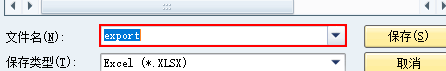
Workflow: Main

Step 1 [then]: type [nothing]

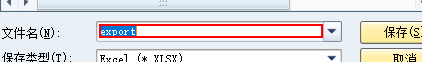
Step 2: type "[strExportDataPath+strExportFileName+".xlsx"]"

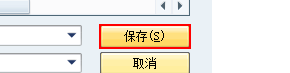
Step 3: click in window '打开(O)'

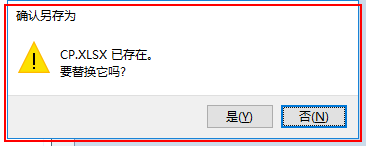
Step 4: find

Step 5: 附加窗口 'saplogon.exe  确认另存为' on the dialog in window '确认另存为' (saplogon.exe) (no picture)

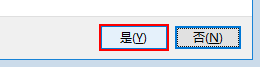
Step 6: click on the button '是(Y)' in window '是(Y)'

Step 7: 附加窗口 'EXCEL.EXE  CP - Excel' on the element in window 'CP - Excel' (excel.exe) (no picture)

Step 8: 关闭应用程序 'EXCEL.EXE  CP - Excel' (no picture)

Step 9: 附加窗口 'saplogon.exe  物料主数据一览表' on the element in window '物料主数据一览表' (saplogon.exe) (no picture)

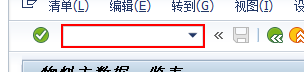
Step 10: type "/n ZMMR450[k(enter)]"

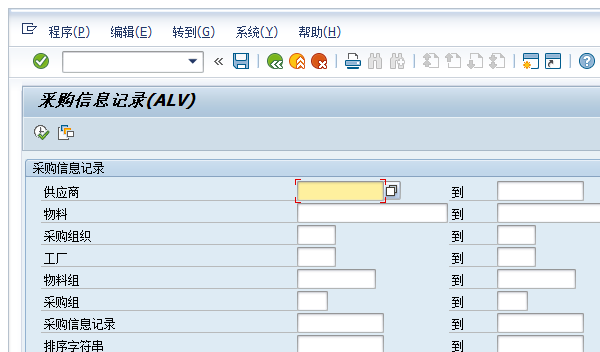
Step 11: 附加窗口 'saplogon.exe  采购信息记录(AL...' on the element in window '采购信息记录(ALV)' (saplogon.exe)

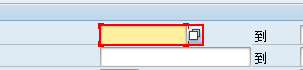
Step 12: type "[number redacted]"

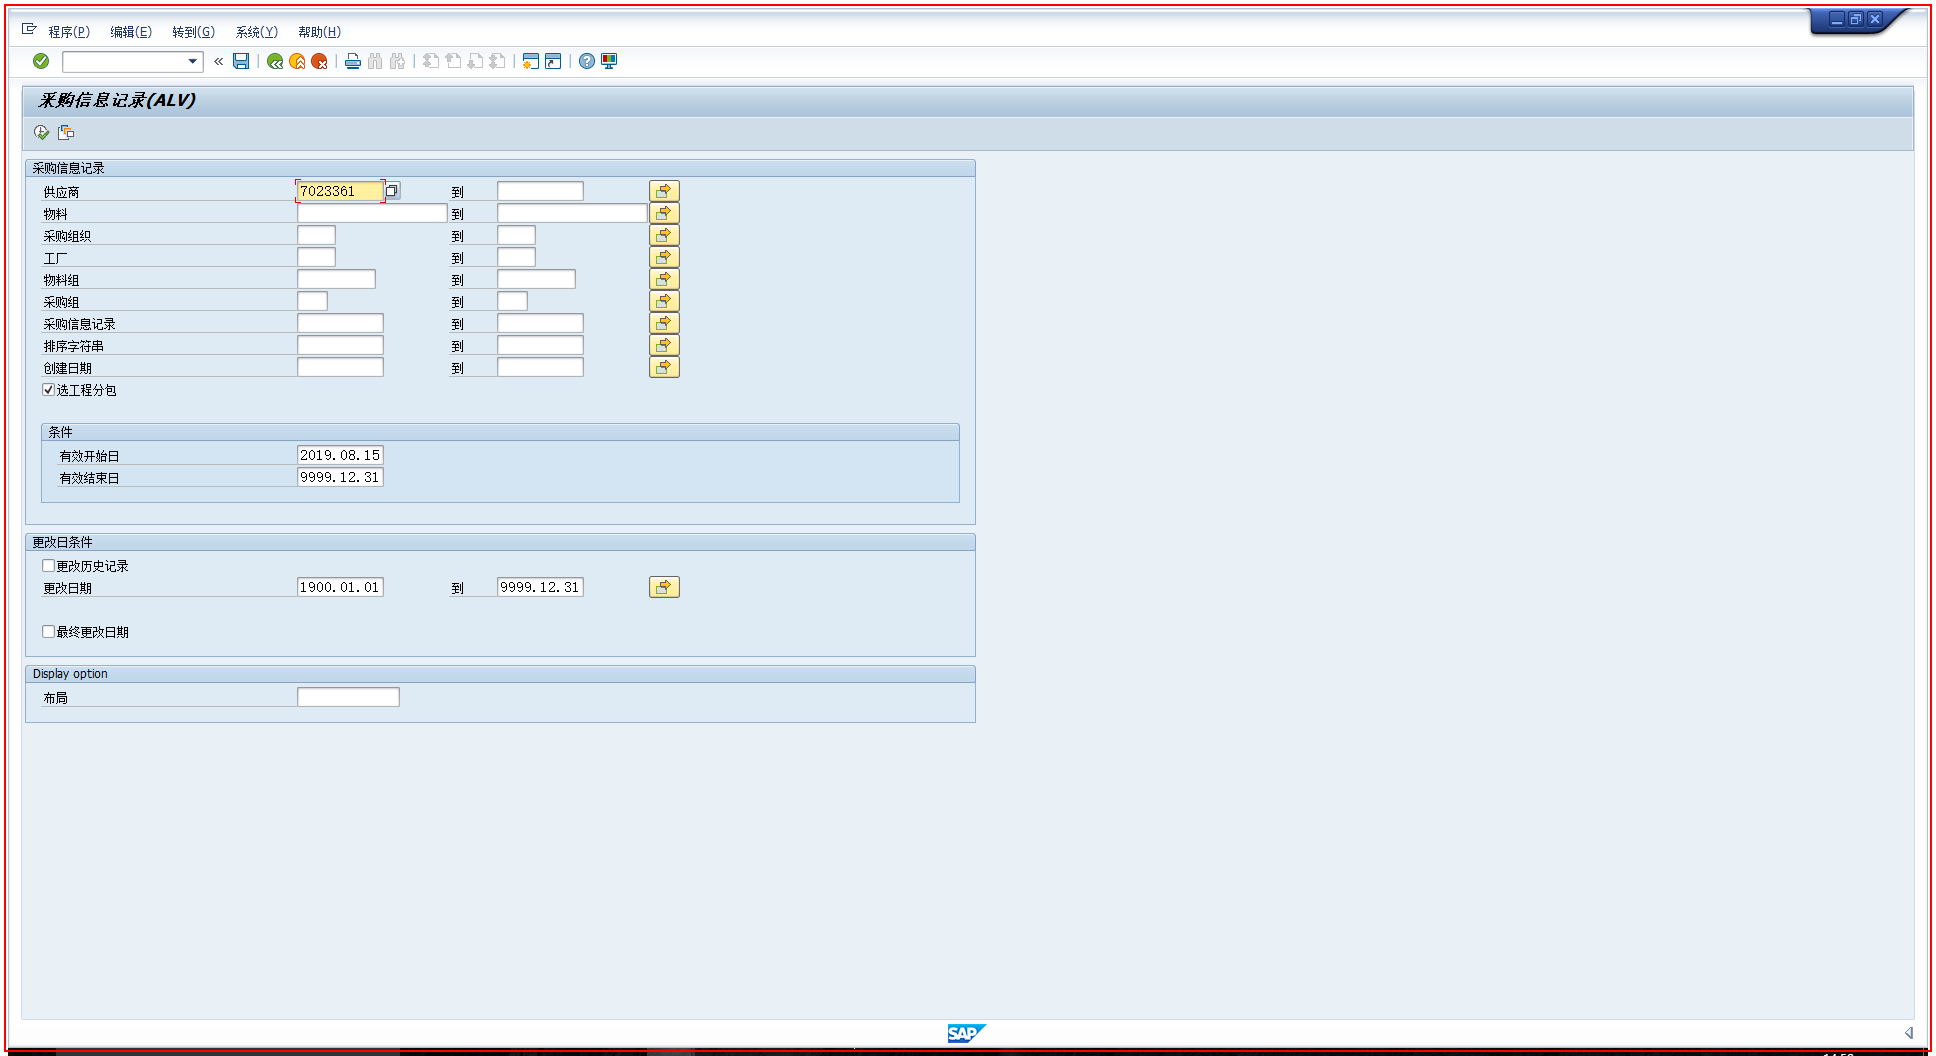
Step 13: type a value

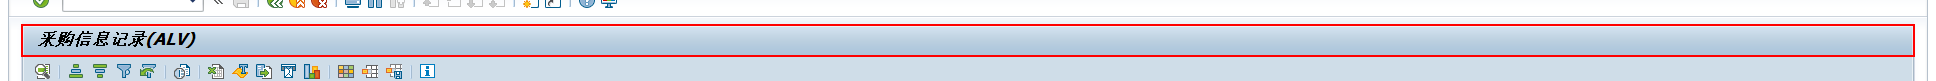
Step 14: find 'titl' (repeated 2 times)

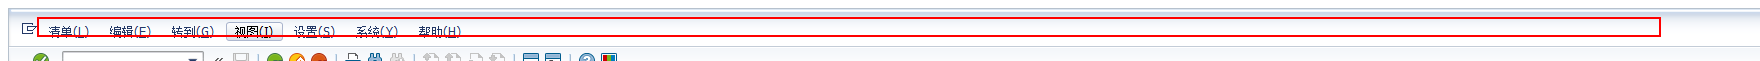
Step 16: type "%[k(alt)]" into 'mbar'

Step 17: type "L" into 'mbar' (no picture)

Step 18: type "E" into 'mbar' (no picture)

Step 19: type "A" into 'mbar' (no picture)

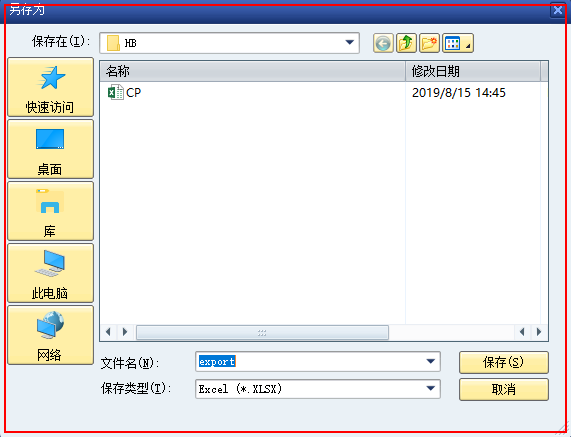
Step 20: find

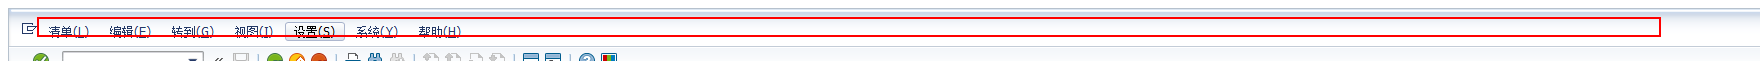
Step 21: type "%[k(alt)]" into 'mbar'

Step 22: type "L" into 'mbar' (no picture)

Step 23: type "E" into 'mbar' (no picture)

Step 24: type "A" into 'mbar' (no picture)

Step 25: find (same screen as step 20)

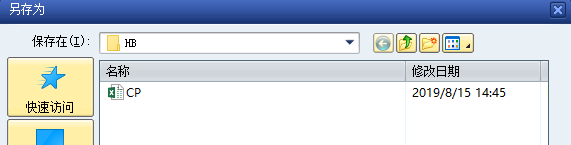
Step 26: 附加窗口 'saplogon.exe  另存为' on the dialog in window '另存为' (saplogon.exe)

Step 27: type [nothing] (same screen as step 2)

Step 28: type "D:\RPA_File\HB\JP.xlsx" (same screen as step 2)

Step 29: click in window '打开(O)' (no picture)

Step 30: find (no picture)

Step 31: 附加窗口 'saplogon.exe  确认另存为' on the dialog in window '确认另存为' (saplogon.exe) (no picture)

Step 32: click on the button '是(Y)' in window '是(Y)' (no picture)

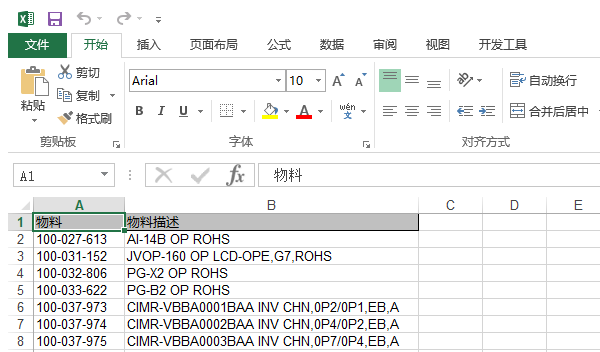
Step 33: 附加窗口 'EXCEL.EXE  JP - Excel' on the element in window 'JP - Excel' (excel.exe)

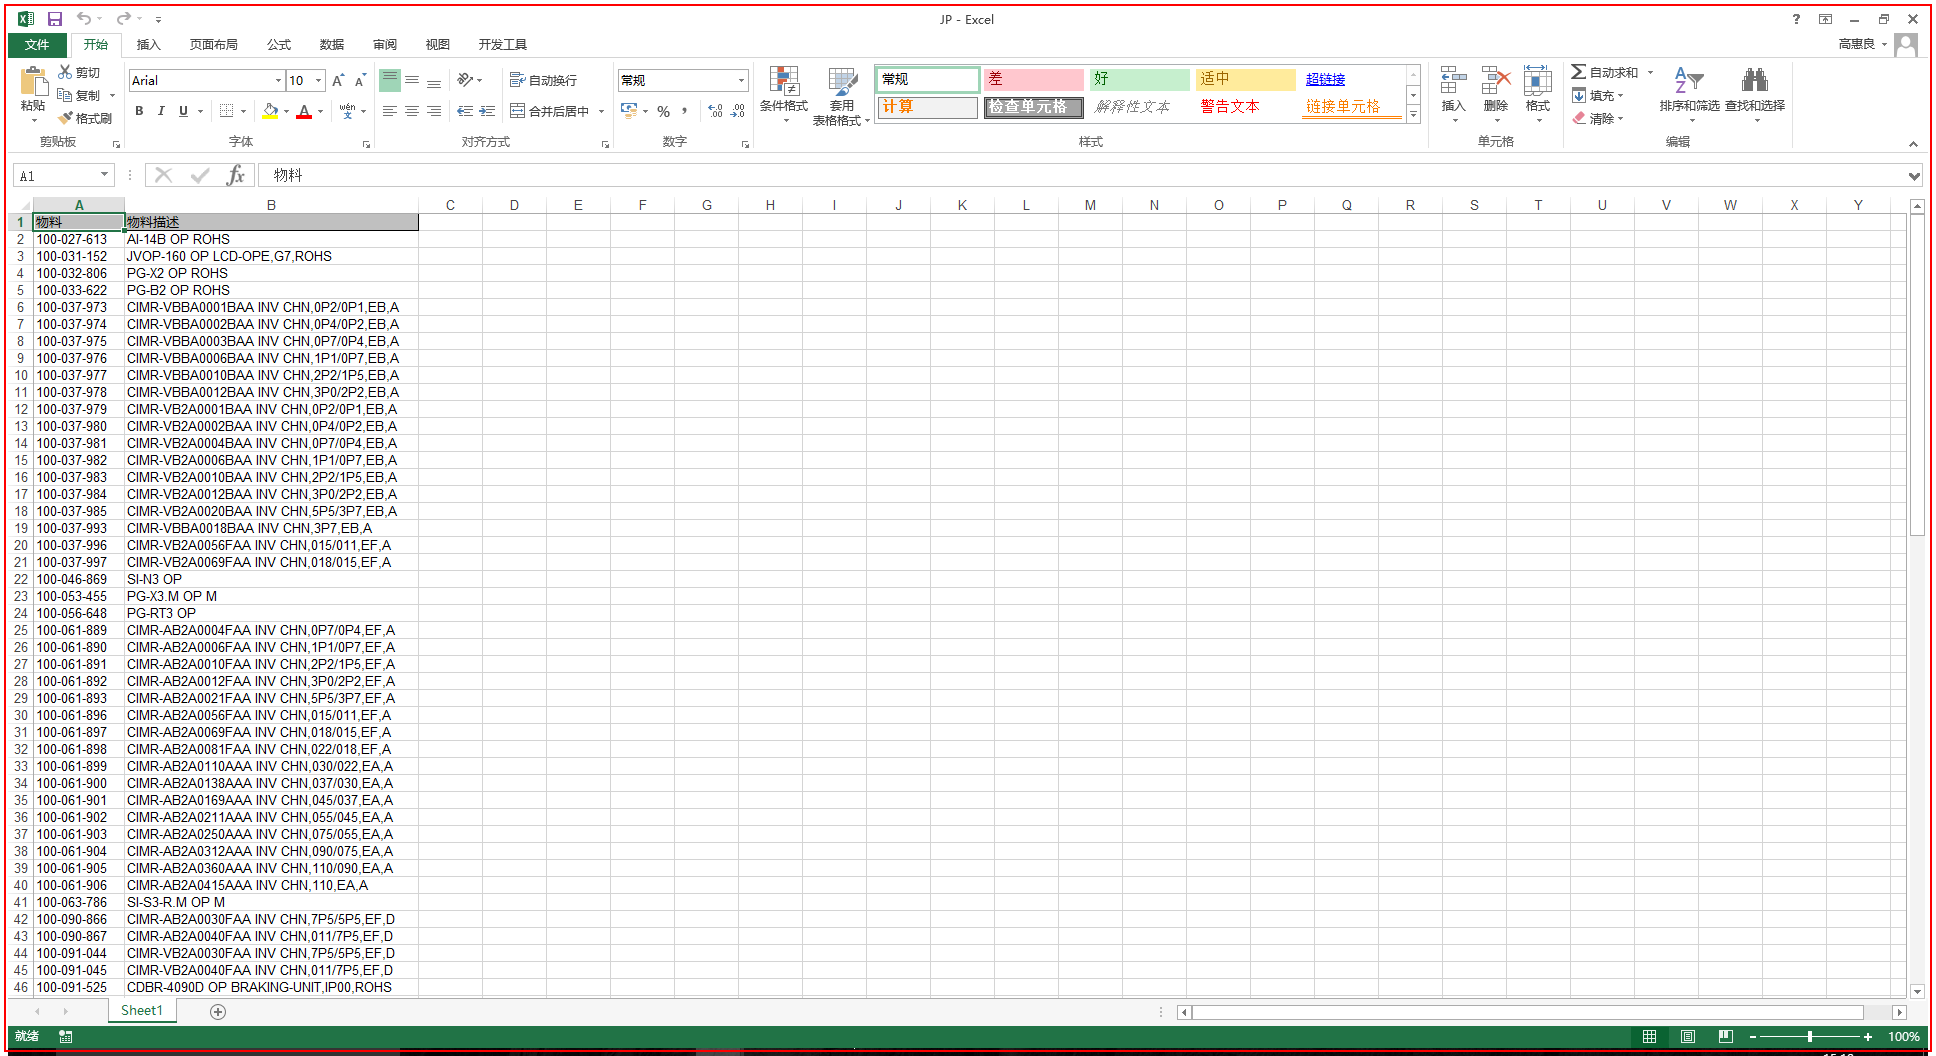
Step 34: 关闭应用程序 'EXCEL.EXE  JP - Excel'

Step 35: 附加窗口 'saplogon.exe  采购信息记录(AL...' on the element in window '采购信息记录(ALV)' (saplogon.exe) (no picture)

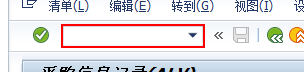
Step 36: click

Step 37: type "/ncoois[k(enter)]" (same screen as step 36)

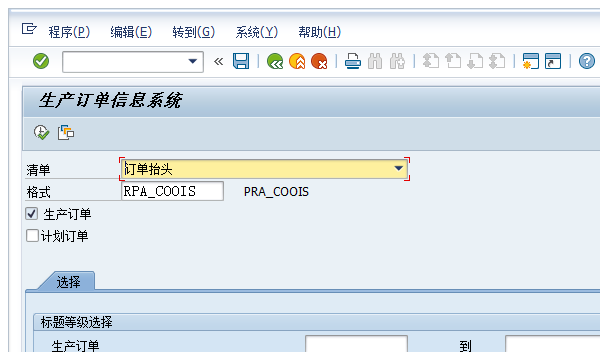
Step 38 [then]: 附加窗口 'saplogon.exe  生产订单信息系统' on the element in window '生产订单信息系统' (saplogon.exe)

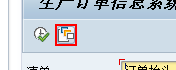
Step 39: click

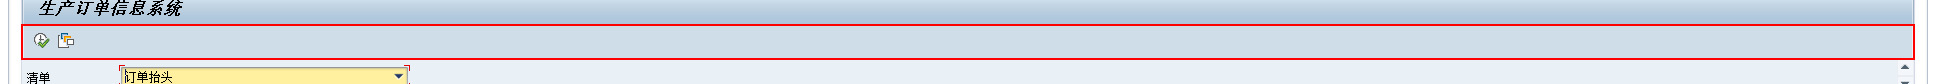
Step 40: type "%[k(f8)]" in window '生产订单信息系统' (saplogon.exe)

Step 41: find 'titl' in window '订单信息系统 - 订单抬头' (saplogon.exe) (no picture)

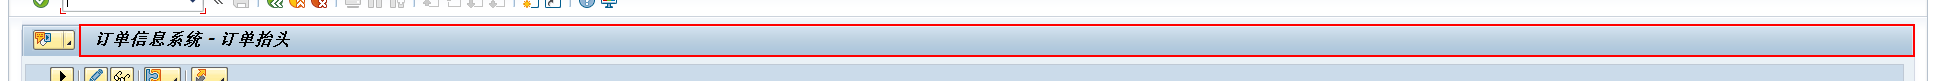
Step 42: find 'titl' in window '订单信息系统 - 订单抬头' (saplogon.exe)

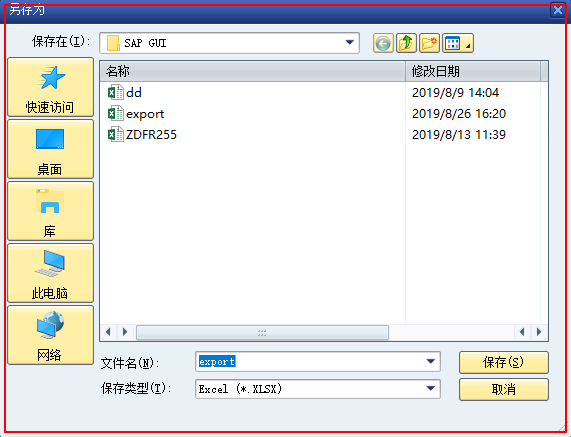
Step 43: find the dialog in window '另存为' (saplogon.exe)

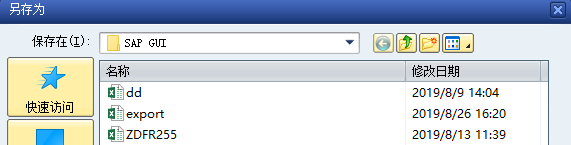
Step 44: 附加窗口 'saplogon.exe  另存为' on the dialog in window '另存为' (saplogon.exe)

Step 45: type [nothing] into the editable text '文件名(N):' (same screen as step 2)

Step 46: type "D:\RPA_File\COOIS\temp\tempCOOIS.xlsx" into the combo box '文件名(N):' (same screen as step 1)

Step 47: click on the push button '淇濆瓨(S)' (no picture)

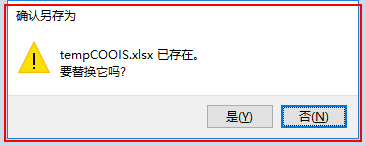
Step 48: find

Step 49: 附加窗口 'saplogon.exe  确认另存为' on the dialog in window '确认另存为' (saplogon.exe) (no picture)

Step 50: click on the push button '是(Y)' (same screen as step 6)

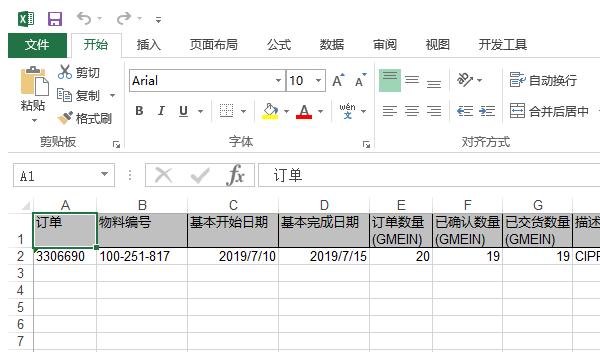
Step 51: 附加窗口 'EXCEL.EXE tempCOOIS' on the element in window 'tempCOOIS - Excel' (excel.exe)

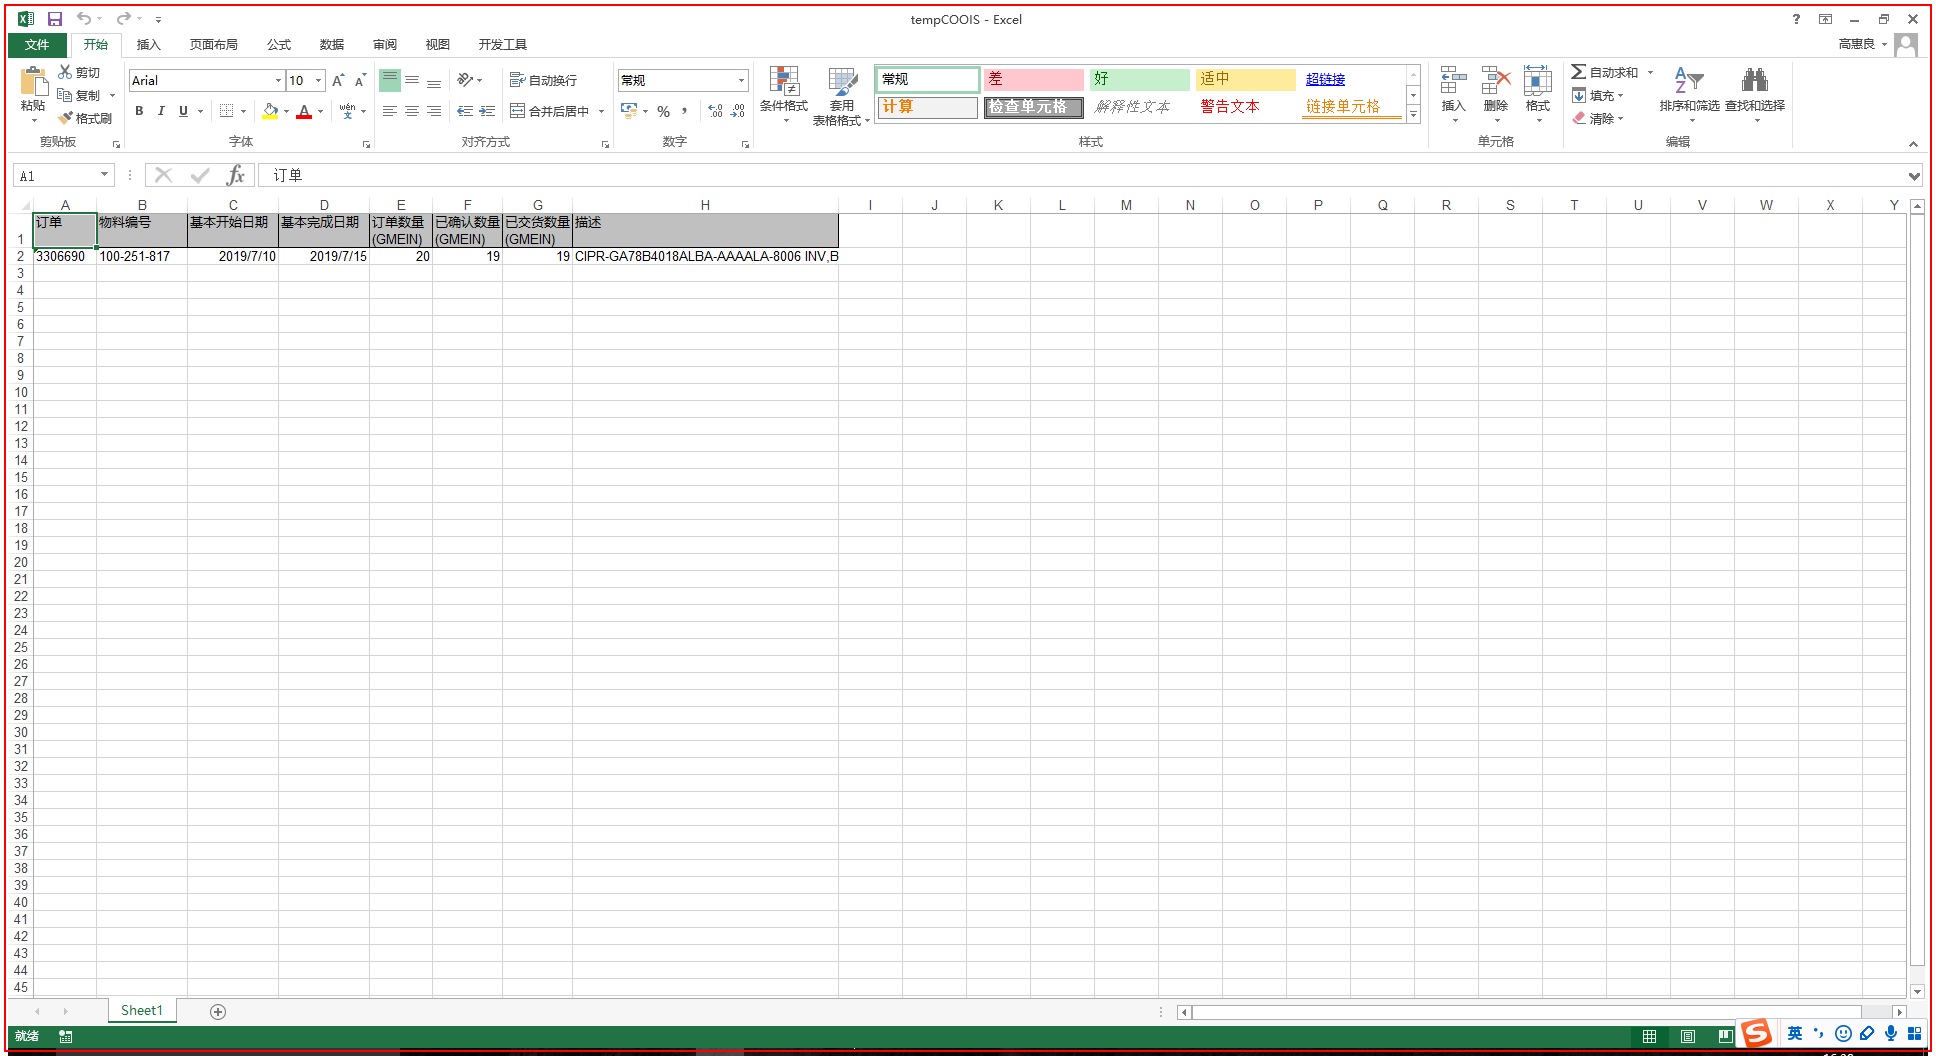
Step 52: 关闭应用程序 'EXCEL.EXE tempCOOIS'

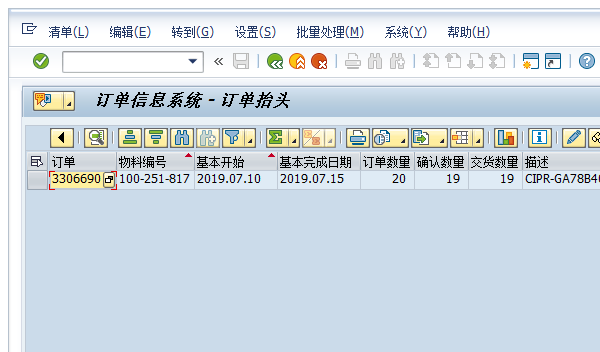
Step 53: 附加窗口 'saplogon.exe 订单信息系统' on the element in window '订单信息系统 - 订单抬头' (saplogon.exe)

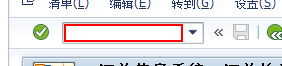
Step 54: click on the editable text

Step 55: type "/nzsdr255[k(enter)]" into the editable text (same screen as step 54)